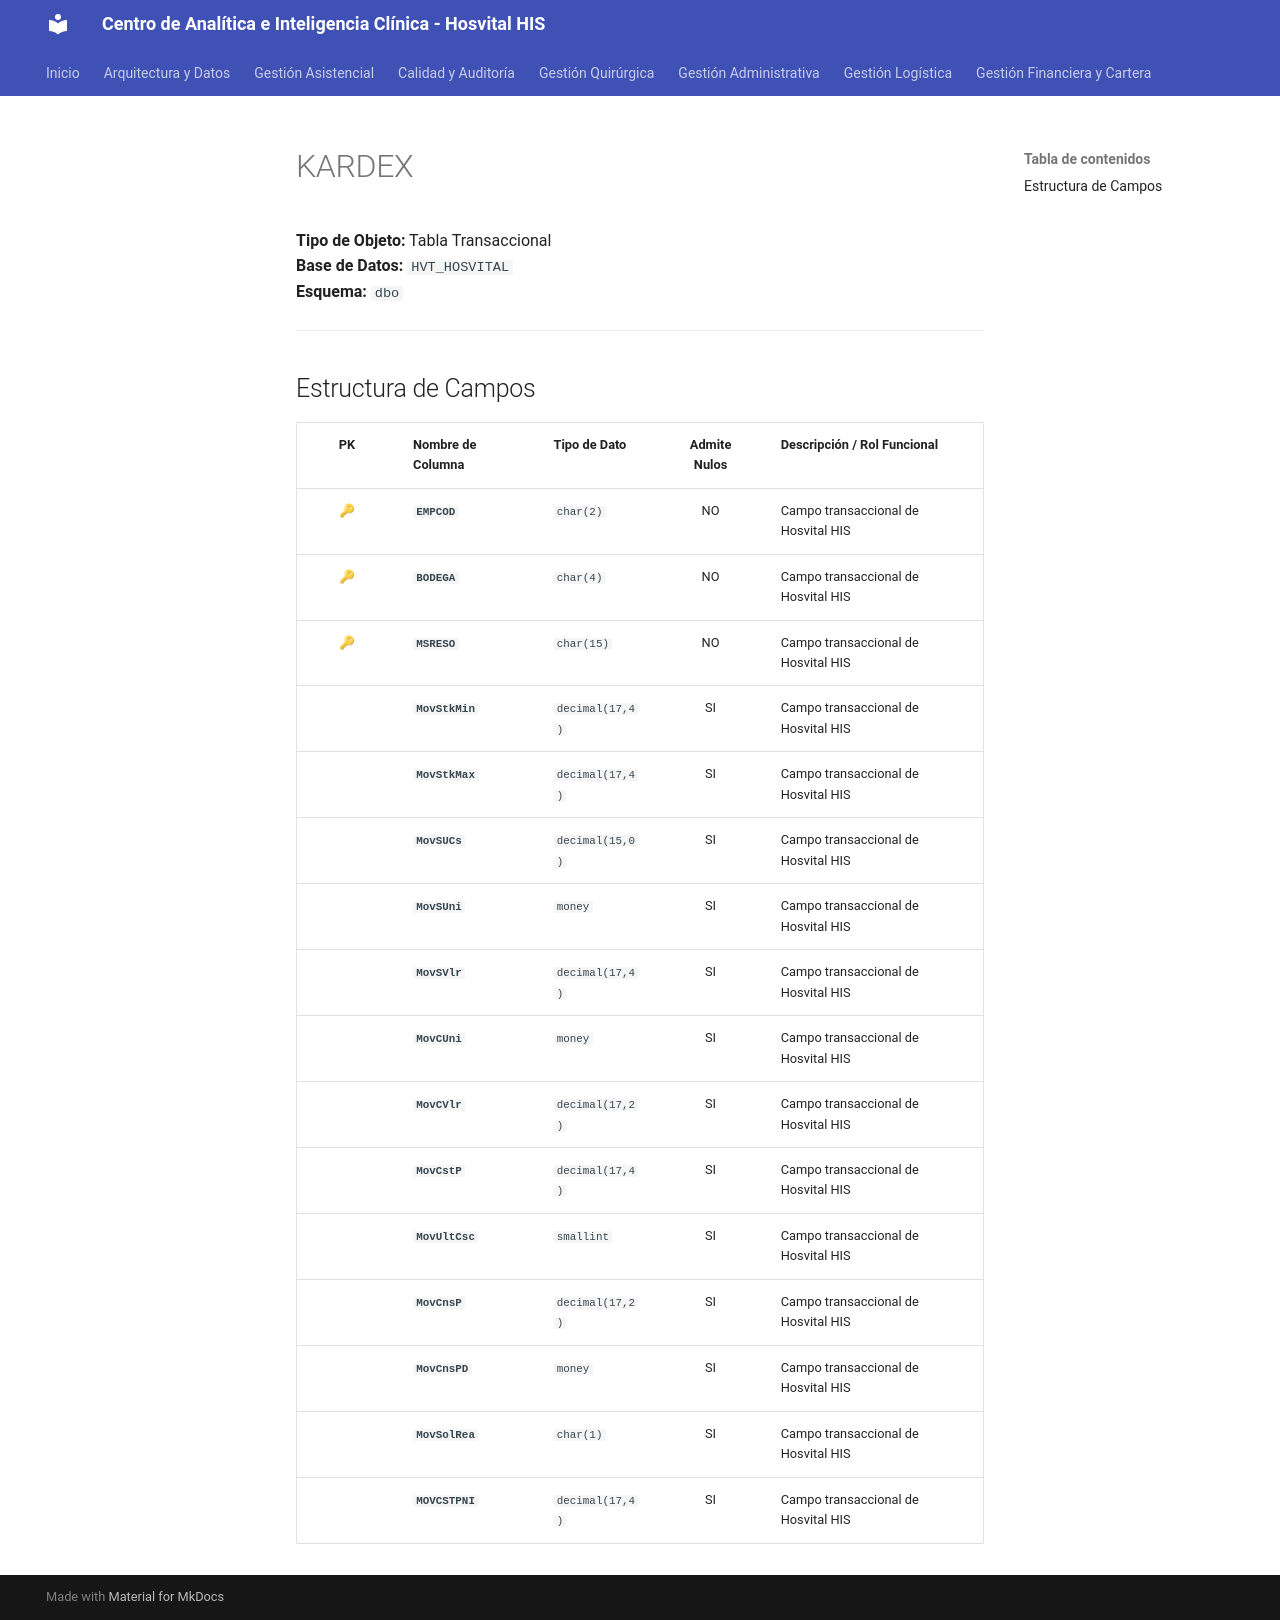

repository: SoporteSaludtech/superset-docs · page: diccionario-general/KARDEX/index.html · generator: mkdocs

# KARDEX

**Tipo de Objeto:** Tabla Transaccional  
**Base de Datos:** `HVT_HOSVITAL`  
**Esquema:** `dbo`

---

## Estructura de Campos

| PK | Nombre de Columna | Tipo de Dato | Admite Nulos | Descripción / Rol Funcional |
| :-: | :--- | :--- | :-: | :--- |
| 🔑 | **`EMPCOD`** | `char(2)` | NO | Campo transaccional de Hosvital HIS |
| 🔑 | **`BODEGA`** | `char(4)` | NO | Campo transaccional de Hosvital HIS |
| 🔑 | **`MSRESO`** | `char(15)` | NO | Campo transaccional de Hosvital HIS |
|  | **`MovStkMin`** | `decimal(17,4)` | SI | Campo transaccional de Hosvital HIS |
|  | **`MovStkMax`** | `decimal(17,4)` | SI | Campo transaccional de Hosvital HIS |
|  | **`MovSUCs`** | `decimal(15,0)` | SI | Campo transaccional de Hosvital HIS |
|  | **`MovSUni`** | `money` | SI | Campo transaccional de Hosvital HIS |
|  | **`MovSVlr`** | `decimal(17,4)` | SI | Campo transaccional de Hosvital HIS |
|  | **`MovCUni`** | `money` | SI | Campo transaccional de Hosvital HIS |
|  | **`MovCVlr`** | `decimal(17,2)` | SI | Campo transaccional de Hosvital HIS |
|  | **`MovCstP`** | `decimal(17,4)` | SI | Campo transaccional de Hosvital HIS |
|  | **`MovUltCsc`** | `smallint` | SI | Campo transaccional de Hosvital HIS |
|  | **`MovCnsP`** | `decimal(17,2)` | SI | Campo transaccional de Hosvital HIS |
|  | **`MovCnsPD`** | `money` | SI | Campo transaccional de Hosvital HIS |
|  | **`MovSolRea`** | `char(1)` | SI | Campo transaccional de Hosvital HIS |
|  | **`MOVCSTPNI`** | `decimal(17,4)` | SI | Campo transaccional de Hosvital HIS |
